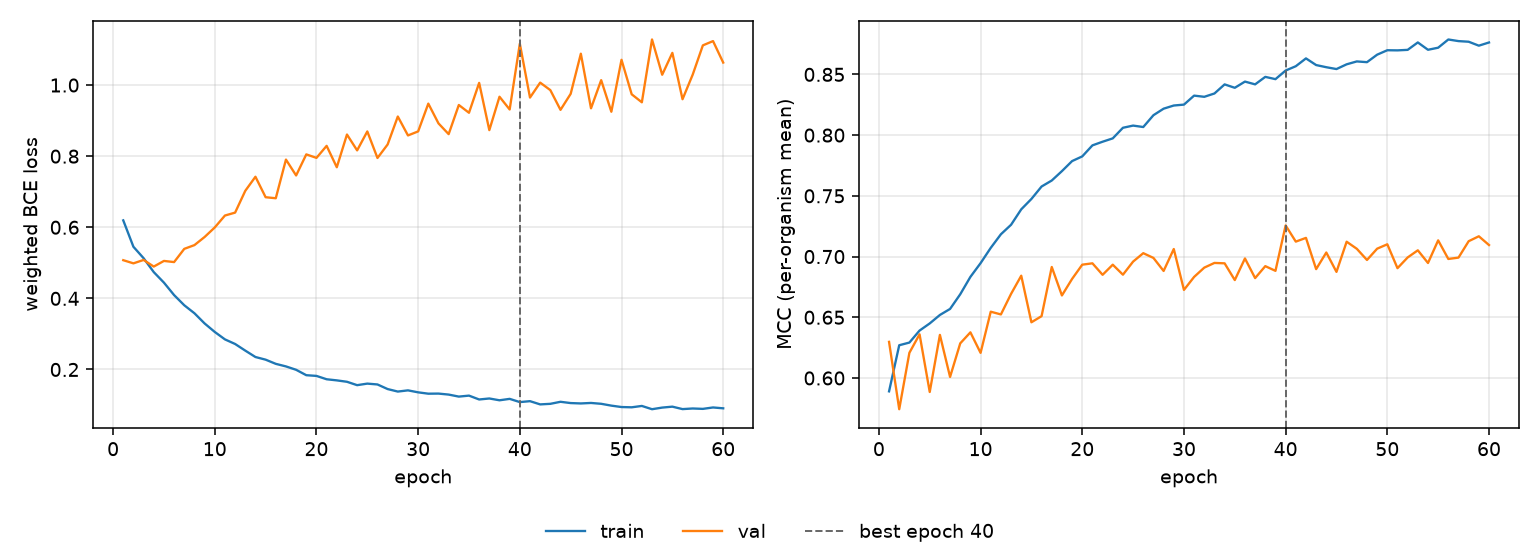

Data behind this chart, as committed beside it:
epoch, tr_loss, vl_loss, tr_mcc, vl_mcc, is_best
1, 0.6194, 0.5074, 0.589, 0.6297, False
2, 0.5451, 0.4985, 0.627, 0.5743, False
3, 0.513, 0.5081, 0.6292, 0.6208, False
4, 0.4739, 0.4895, 0.639, 0.636, False
5, 0.4443, 0.5053, 0.6449, 0.5885, False
6, 0.4092, 0.5021, 0.6519, 0.6355, False
7, 0.3806, 0.5393, 0.6569, 0.6009, False
8, 0.3582, 0.5498, 0.6689, 0.6285, False
9, 0.3295, 0.5727, 0.6833, 0.6376, False
10, 0.3055, 0.5995, 0.6946, 0.6207, False
11, 0.2846, 0.633, 0.7071, 0.6546, False
12, 0.2717, 0.6412, 0.7184, 0.6523, False
13, 0.2531, 0.7025, 0.7262, 0.6693, False
14, 0.2351, 0.7421, 0.7389, 0.6842, False
15, 0.2276, 0.6845, 0.7474, 0.6459, False
16, 0.2159, 0.6816, 0.7577, 0.6509, False
17, 0.2086, 0.7904, 0.7626, 0.6914, False
18, 0.1991, 0.7457, 0.7703, 0.668, False
19, 0.1839, 0.805, 0.7786, 0.6816, False
20, 0.1819, 0.7952, 0.7825, 0.6933, False
21, 0.1725, 0.829, 0.7915, 0.6944, False
22, 0.1694, 0.7688, 0.7946, 0.685, False
23, 0.1654, 0.8609, 0.7973, 0.6933, False
24, 0.1559, 0.8163, 0.806, 0.6851, False
25, 0.1603, 0.8696, 0.8078, 0.6958, False
26, 0.1579, 0.7949, 0.8067, 0.7028, False
27, 0.1449, 0.8329, 0.8164, 0.6989, False
28, 0.1379, 0.9115, 0.8218, 0.6881, False
29, 0.1413, 0.8583, 0.8244, 0.7062, False
30, 0.1357, 0.8697, 0.8251, 0.6725, False
31, 0.1319, 0.9478, 0.8325, 0.6832, False
32, 0.1322, 0.8922, 0.8315, 0.6909, False
33, 0.1294, 0.8619, 0.8343, 0.6947, False
34, 0.1237, 0.9439, 0.8418, 0.6944, False
35, 0.1265, 0.9221, 0.839, 0.6806, False
36, 0.1156, 1.006, 0.8441, 0.6984, False
37, 0.1184, 0.8732, 0.8418, 0.6823, False
38, 0.1134, 0.9672, 0.848, 0.6921, False
39, 0.1173, 0.9313, 0.8461, 0.6882, False
40, 0.1083, 1.116, 0.8532, 0.7256, True
41, 0.1109, 0.9648, 0.8567, 0.7123, False
42, 0.1018, 1.007, 0.8632, 0.7154, False
43, 0.1034, 0.9858, 0.8577, 0.6896, False
44, 0.1091, 0.9303, 0.8559, 0.7033, False
45, 0.1055, 0.9753, 0.8544, 0.6874, False
46, 0.1045, 1.088, 0.8583, 0.7122, False
47, 0.1059, 0.9346, 0.8607, 0.7064, False
48, 0.1035, 1.014, 0.8601, 0.6972, False
49, 0.09832, 0.9249, 0.8662, 0.7065, False
50, 0.09436, 1.071, 0.8699, 0.7101, False
51, 0.09363, 0.974, 0.8698, 0.6904, False
52, 0.09745, 0.9515, 0.8702, 0.6992, False
53, 0.08826, 1.128, 0.8763, 0.7051, False
54, 0.09281, 1.029, 0.8703, 0.6947, False
55, 0.09545, 1.091, 0.872, 0.7133, False
56, 0.08856, 0.9601, 0.8787, 0.698, False
57, 0.09028, 1.029, 0.8774, 0.6991, False
58, 0.08922, 1.112, 0.8769, 0.7126, False
59, 0.09317, 1.124, 0.8736, 0.7167, False
60, 0.09078, 1.063, 0.8763, 0.7095, False
